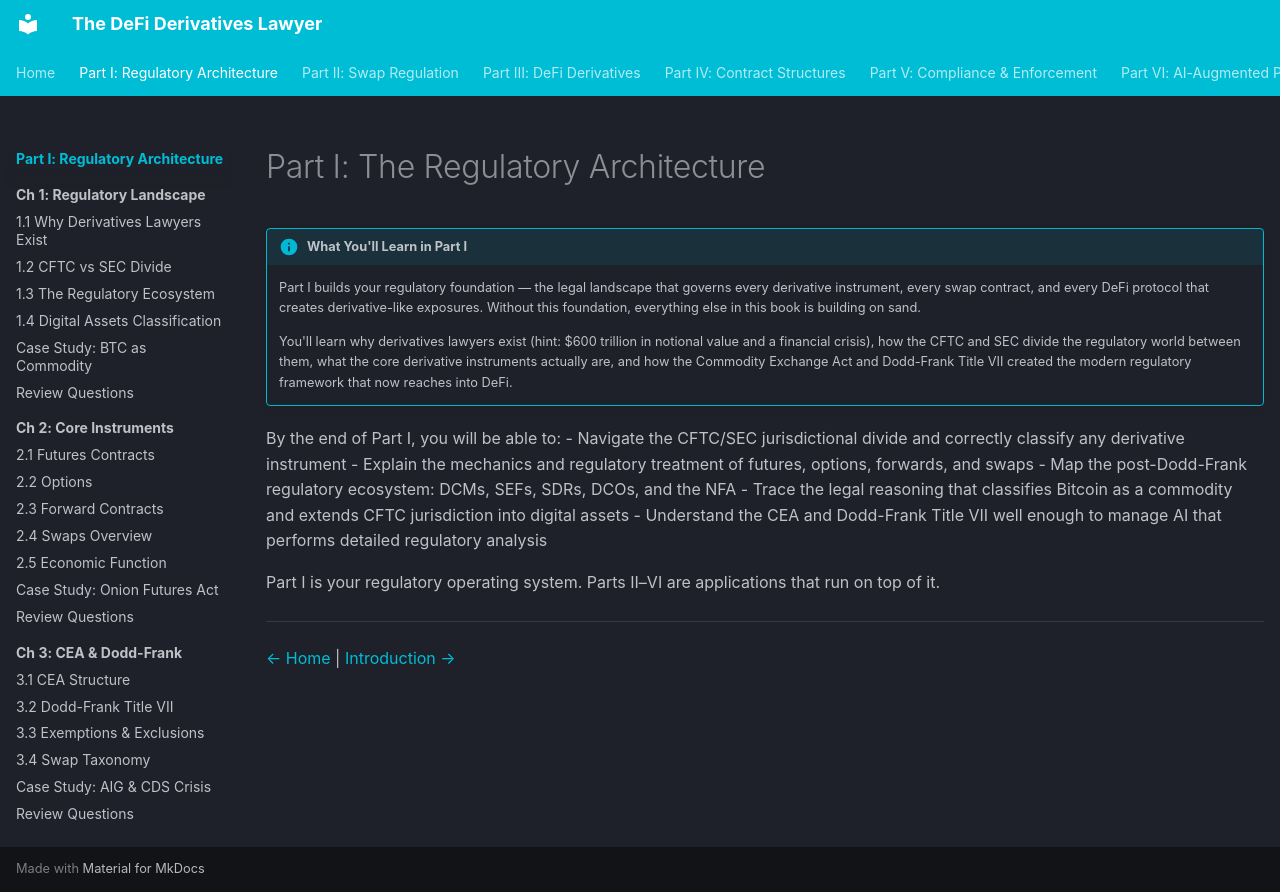

repository: Esoterics611/defi-derivatives-law · page: part-1-regulatory-architecture/index.html · generator: mkdocs

# Part I: The Regulatory Architecture

!!! info "What You'll Learn in Part I"
    Part I builds your regulatory foundation — the legal landscape that governs every derivative instrument, every swap contract, and every DeFi protocol that creates derivative-like exposures. Without this foundation, everything else in this book is building on sand.

    You'll learn why derivatives lawyers exist (hint: $600 trillion in notional value and a financial crisis), how the CFTC and SEC divide the regulatory world between them, what the core derivative instruments actually are, and how the Commodity Exchange Act and Dodd-Frank Title VII created the modern regulatory framework that now reaches into DeFi.


By the end of Part I, you will be able to:
- Navigate the CFTC/SEC jurisdictional divide and correctly classify any derivative instrument
- Explain the mechanics and regulatory treatment of futures, options, forwards, and swaps
- Map the post-Dodd-Frank regulatory ecosystem: DCMs, SEFs, SDRs, DCOs, and the NFA
- Trace the legal reasoning that classifies Bitcoin as a commodity and extends CFTC jurisdiction into digital assets
- Understand the CEA and Dodd-Frank Title VII well enough to manage AI that performs detailed regulatory analysis

Part I is your regulatory operating system. Parts II–VI are applications that run on top of it.

---

<!-- nav-links -->
[← Home](../index.md) | [Introduction →](chapter-1-landscape/README.md)
